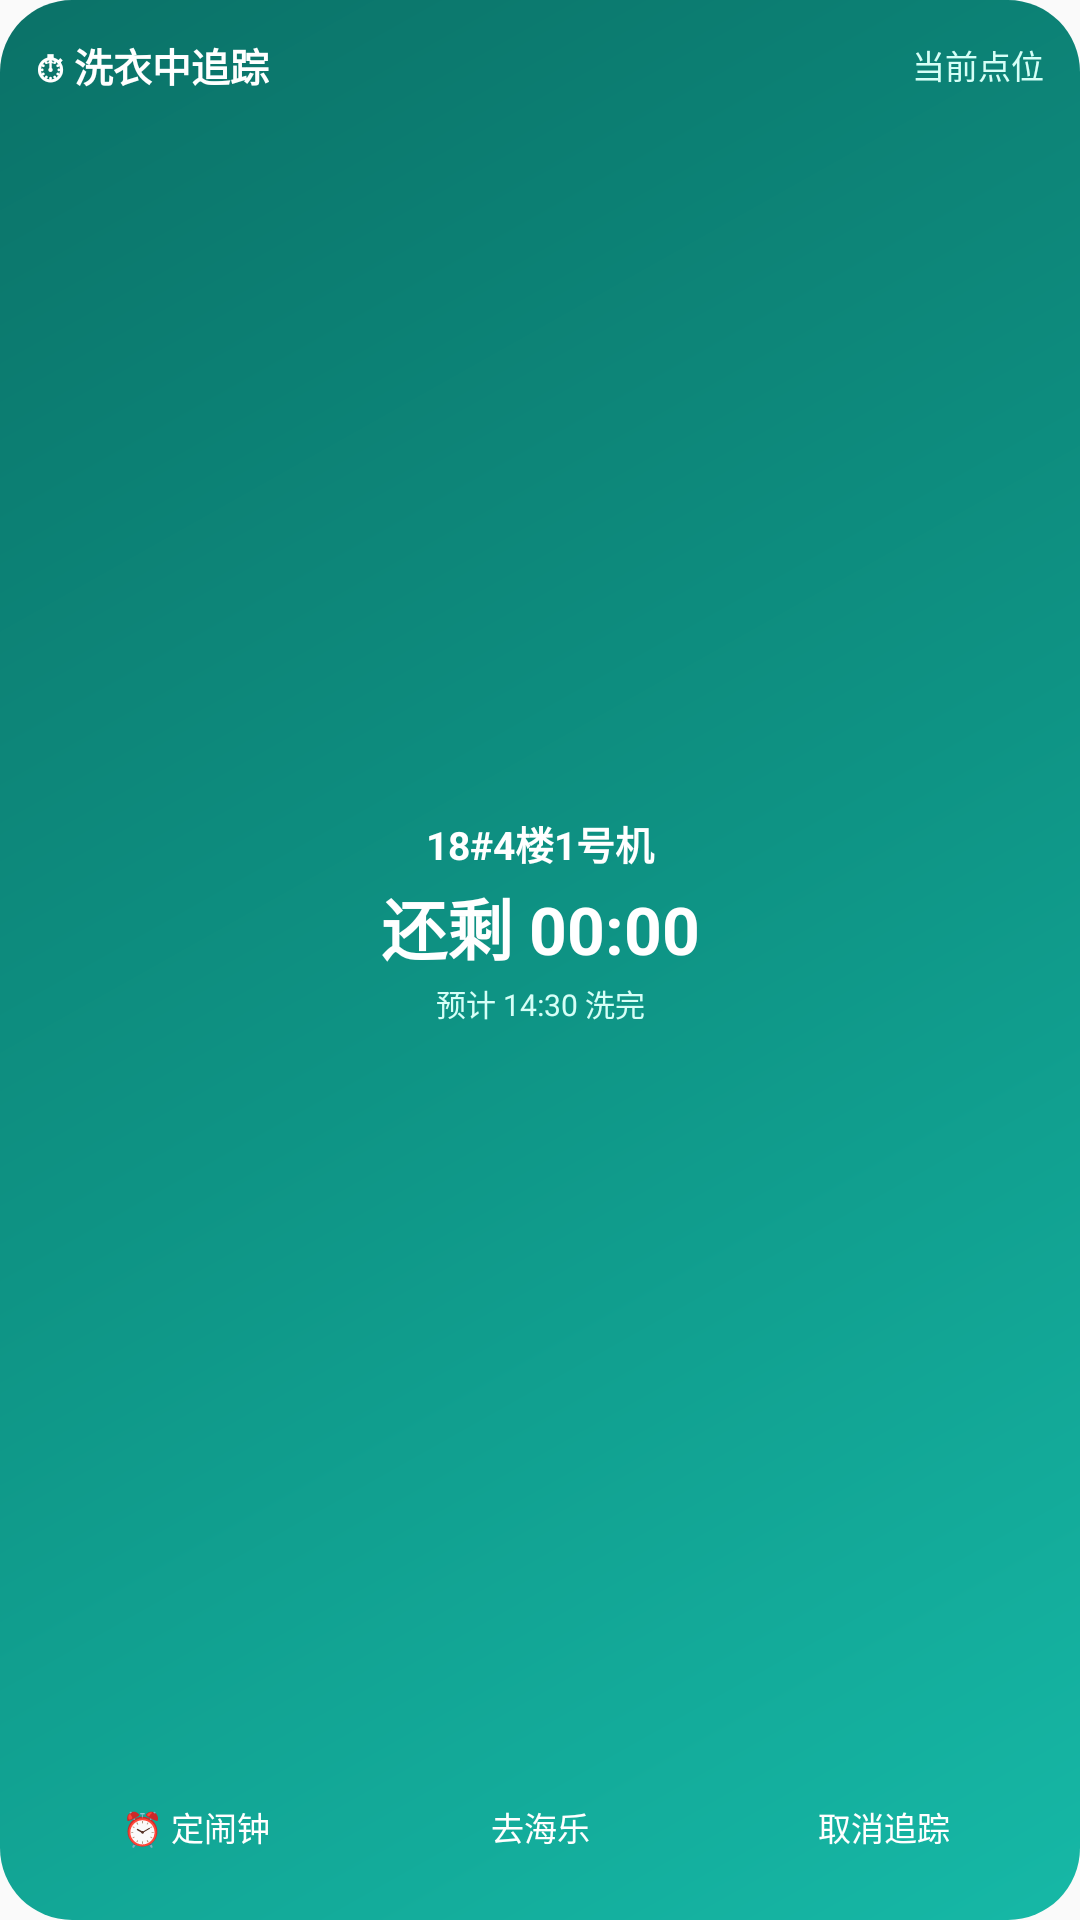

Reconstruct the res/layout file that produces this screen, plus the resources it refers to.
<!-- AndroidManifest.xml: application theme Theme.JSNULaundry -->
<!-- res/layout/widget_tracking.xml -->
<?xml version="1.0" encoding="utf-8"?>
<LinearLayout xmlns:android="http://schemas.android.com/apk/res/android"
    android:id="@+id/widget_tracking_root"
    android:layout_width="match_parent"
    android:layout_height="match_parent"
    android:orientation="vertical"
    android:background="@drawable/widget_bg"
    android:padding="12dp">

    
    <LinearLayout
        android:layout_width="match_parent"
        android:layout_height="wrap_content"
        android:orientation="horizontal"
        android:gravity="center_vertical">

        <TextView
            android:layout_width="wrap_content"
            android:layout_height="wrap_content"
            android:text="⏱ 洗衣中追踪"
            android:textColor="#FFFFFF"
            android:textStyle="bold"
            android:textSize="13sp"
            android:maxLines="1" />

        <TextView
            android:id="@+id/widget_tracking_point"
            android:layout_width="0dp"
            android:layout_weight="1"
            android:layout_height="wrap_content"
            android:layout_marginStart="8dp"
            android:text="当前点位"
            android:textColor="#D6FFF7"
            android:textSize="11sp"
            android:maxLines="1"
            android:ellipsize="end"
            android:gravity="end" />
    </LinearLayout>

    
    <LinearLayout
        android:id="@+id/widget_tracking_content"
        android:layout_width="match_parent"
        android:layout_height="0dp"
        android:layout_weight="1"
        android:orientation="vertical"
        android:gravity="center"
        android:visibility="visible">

        <TextView
            android:id="@+id/widget_tracking_machine"
            android:layout_width="match_parent"
            android:layout_height="wrap_content"
            android:text="18#4楼1号机"
            android:textColor="#FFFFFF"
            android:textStyle="bold"
            android:textSize="13sp"
            android:gravity="center"
            android:maxLines="1"
            android:ellipsize="end" />

        <Chronometer
            android:id="@+id/widget_tracking_countdown"
            android:layout_width="match_parent"
            android:layout_height="wrap_content"
            android:layout_marginTop="2dp"
            android:text="还剩 00:00"
            android:textColor="#FFFFFF"
            android:textStyle="bold"
            android:textSize="22sp"
            android:gravity="center"
            android:format="还剩 %s" />

        <TextView
            android:id="@+id/widget_tracking_finish"
            android:layout_width="match_parent"
            android:layout_height="wrap_content"
            android:layout_marginTop="2dp"
            android:text="预计 14:30 洗完"
            android:textColor="#D6FFF7"
            android:textSize="10sp"
            android:gravity="center"
            android:maxLines="1" />
    </LinearLayout>

    
    <TextView
        android:id="@+id/widget_tracking_empty"
        android:layout_width="match_parent"
        android:layout_height="0dp"
        android:layout_weight="1"
        android:gravity="center"
        android:text="暂无洗衣中追踪\n在首页标记已用的机器会显示在这里"
        android:textColor="#D6FFF7"
        android:textSize="13sp"
        android:lineSpacingExtra="4dp"
        android:visibility="gone" />

    
    <LinearLayout
        android:id="@+id/widget_tracking_btn_bar"
        android:layout_width="match_parent"
        android:layout_height="wrap_content"
        android:layout_marginTop="8dp"
        android:orientation="horizontal">

        <Button
            android:id="@+id/widget_tracking_btn_alarm"
            android:layout_width="0dp"
            android:layout_weight="1"
            android:layout_height="38dp"
            android:layout_marginEnd="4dp"
            android:background="@drawable/widget_btn_bg"
            android:text="⏰ 定闹钟"
            android:textColor="#FFFFFF"
            android:textSize="11sp"
            android:stateListAnimator="@null"
            android:minWidth="0dp"
            android:minHeight="0dp" />

        <Button
            android:id="@+id/widget_tracking_btn_haier"
            android:layout_width="0dp"
            android:layout_weight="1"
            android:layout_height="38dp"
            android:layout_marginStart="4dp"
            android:layout_marginEnd="4dp"
            android:background="@drawable/widget_btn_bg"
            android:text="去海乐"
            android:textColor="#FFFFFF"
            android:textSize="11sp"
            android:stateListAnimator="@null"
            android:minWidth="0dp"
            android:minHeight="0dp" />

        <Button
            android:id="@+id/widget_tracking_btn_cancel"
            android:layout_width="0dp"
            android:layout_weight="1"
            android:layout_height="38dp"
            android:layout_marginStart="4dp"
            android:background="@drawable/widget_btn_bg"
            android:text="取消追踪"
            android:textColor="#FFFFFF"
            android:textSize="11sp"
            android:stateListAnimator="@null"
            android:minWidth="0dp"
            android:minHeight="0dp" />
    </LinearLayout>
</LinearLayout>
<!-- resources referenced by this layout -->
<resources>
  <!-- drawable widget_bg (drawable) -->
  <?xml version="1.0" encoding="utf-8"?>
  <shape xmlns:android="http://schemas.android.com/apk/res/android"
      android:shape="rectangle">
      <gradient
          android:angle="135"
          android:startColor="#16B8A6"
          android:centerColor="#0E9384"
          android:endColor="#0B7268"
          android:type="linear" />
      <corners android:radius="24dp" />
  </shape>
  <style name="Theme.JSNULaundry" parent="android:Theme.Material.Light.NoActionBar">
          <item name="android:statusBarColor">@android:color/transparent</item>
          <item name="android:windowLightStatusBar">true</item>
      </style>
</resources>
